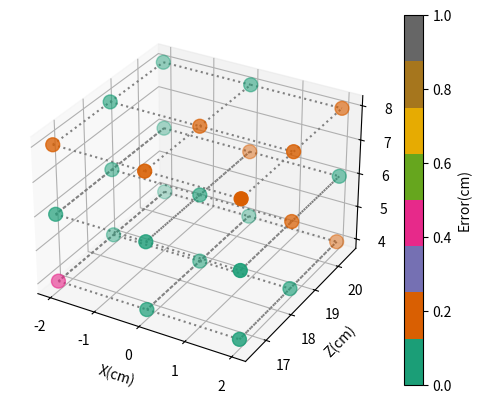

This figure's Python source:
import numpy as np
import matplotlib.pyplot as plt
from mpl_toolkits.mplot3d import Axes3D
import math
# 点の座標を定義
x = [-2,0,2]*9
y = ([16.5]*3+[18.5]*3+[20.5]*3)*3
z = [4]*9+[6]*9+[8]*9
#x,y,zを一次元に
x = np.array(x).flatten()
y = np.array(y).flatten()
z = np.array(z).flatten()
# 例として、ランダムな誤差を生成
lens1 = [
0.15929999947547913,
0.16519999504089355,
0.16269999742507935,
0.1841999888420105,
0.18439999222755432,
0.18490000069141388,
0.1996999979019165,
0.20089998841285706,
0.20349998772144318,
]
lens2 = [
0.15839999914169312,
0.16659998893737793,
0.16749998927116394,
0.18469999730587006,
0.18439999222755432,
0.18529999256134033,
0.2110999971628189,
0.20469999313354492,
0.20679999887943268,
]
lens3 = [
0.16409999132156372,
0.16449999809265137,
0.16749998927116394,
0.1882999986410141,
0.18439999222755432,
0.1859000027179718,
0.2076999992132187,
0.2061999887228012,
0.20889998972415924,
]
lens4 = [
0.1655000001192093,
0.1655000001192093,
0.1639000028371811,
0.1859000027179718,
0.18379999697208405,
0.1859000027179718,
0.2044999897480011,
0.20409999787807465,
0.20520000159740448,
]
lens5 = [
0.16409999132156372,
0.1664000004529953,
0.16359999775886536,
0.1826999932527542,
0.18439999222755432,
0.1850000023841858,
0.20430000126361847,
0.20430000126361847,
0.202799990773201,
]
lens6 = [
0.16359999775886536,
0.16329999268054962,
0.16579999029636383,
0.18410000205039978,
0.18359999358654022,
0.18809999525547028,
0.202799990773201,
0.202799990773201,
0.20389999449253082
]
lens7 = [
0.16259999573230743,
0.1631999909877777,
0.16269999742507935,
0.1832999885082245,
0.18379999697208405,
0.18289999663829803,
0.2044999897480011,
0.20430000126361847,
0.203699991106987
]
lens8 = [
0.16409999132156372,
0.16409999132156372,
0.16300000250339508,
0.18359999358654022,
0.1826999932527542,
0.18289999663829803,
0.20349998772144318,
0.20389999449253082,
0.20349998772144318
]
lens9 = [
0.16380000114440918,
0.16380000114440918,
0.16409999132156372,
0.18439999222755432,
0.18469999730587006,
0.18519999086856842,
0.20389999449253082,
0.20389999449253082,
0.20329999923706055
]
lens_ave1 = [
    (lens1[i]+lens2[i]+lens3[i])*100/3 for i in range(9)
]
lens_ave2 = [
    (lens4[i]+lens5[i]+lens6[i])*100/3 for i in range(9)
]
len_ave3 = [
    (lens7[i]+lens8[i]+lens9[i])*100/3 for i in range(9)
]
lens_ave = lens_ave1+lens_ave2+len_ave3
print(lens_ave)
print(y)
errors = [
    abs(lens_ave[i] - y[i])
    for i in range(27)
]
print(errors)
fig = plt.figure()
ax = fig.add_subplot(111, projection='3d')

# カラーマップを使用して誤差を色としてプロット
sc = ax.scatter(x, y, z, c=errors, cmap='Dark2',vmin=0,vmax=1,s=100)

# カラーバーを追加
cbar = plt.colorbar(sc)
cbar.set_label('Error(cm)')

# ラベルを設定
ax.set_xlabel('X(cm)')
ax.set_ylabel('Z(cm)')
ax.set_zlabel('Y(cm)')

#各点をx水平に点線で結ぶ
for j in range(3):
    for i in range(9):
        if i % 3 != 2:
            ax.plot([x[i+9*j],x[i+1+9*j]], [y[i+9*j],y[i+1+9*j]], [z[i+9*j]], linestyle=':', color='gray')
        try:
            ax.plot([x[i+9*j],x[i+3+9*j]], [y[i+9*j],y[i+3+9*j]], [z[i+9*j]], linestyle=':', color='gray')
        except:
            pass
plt.show()
